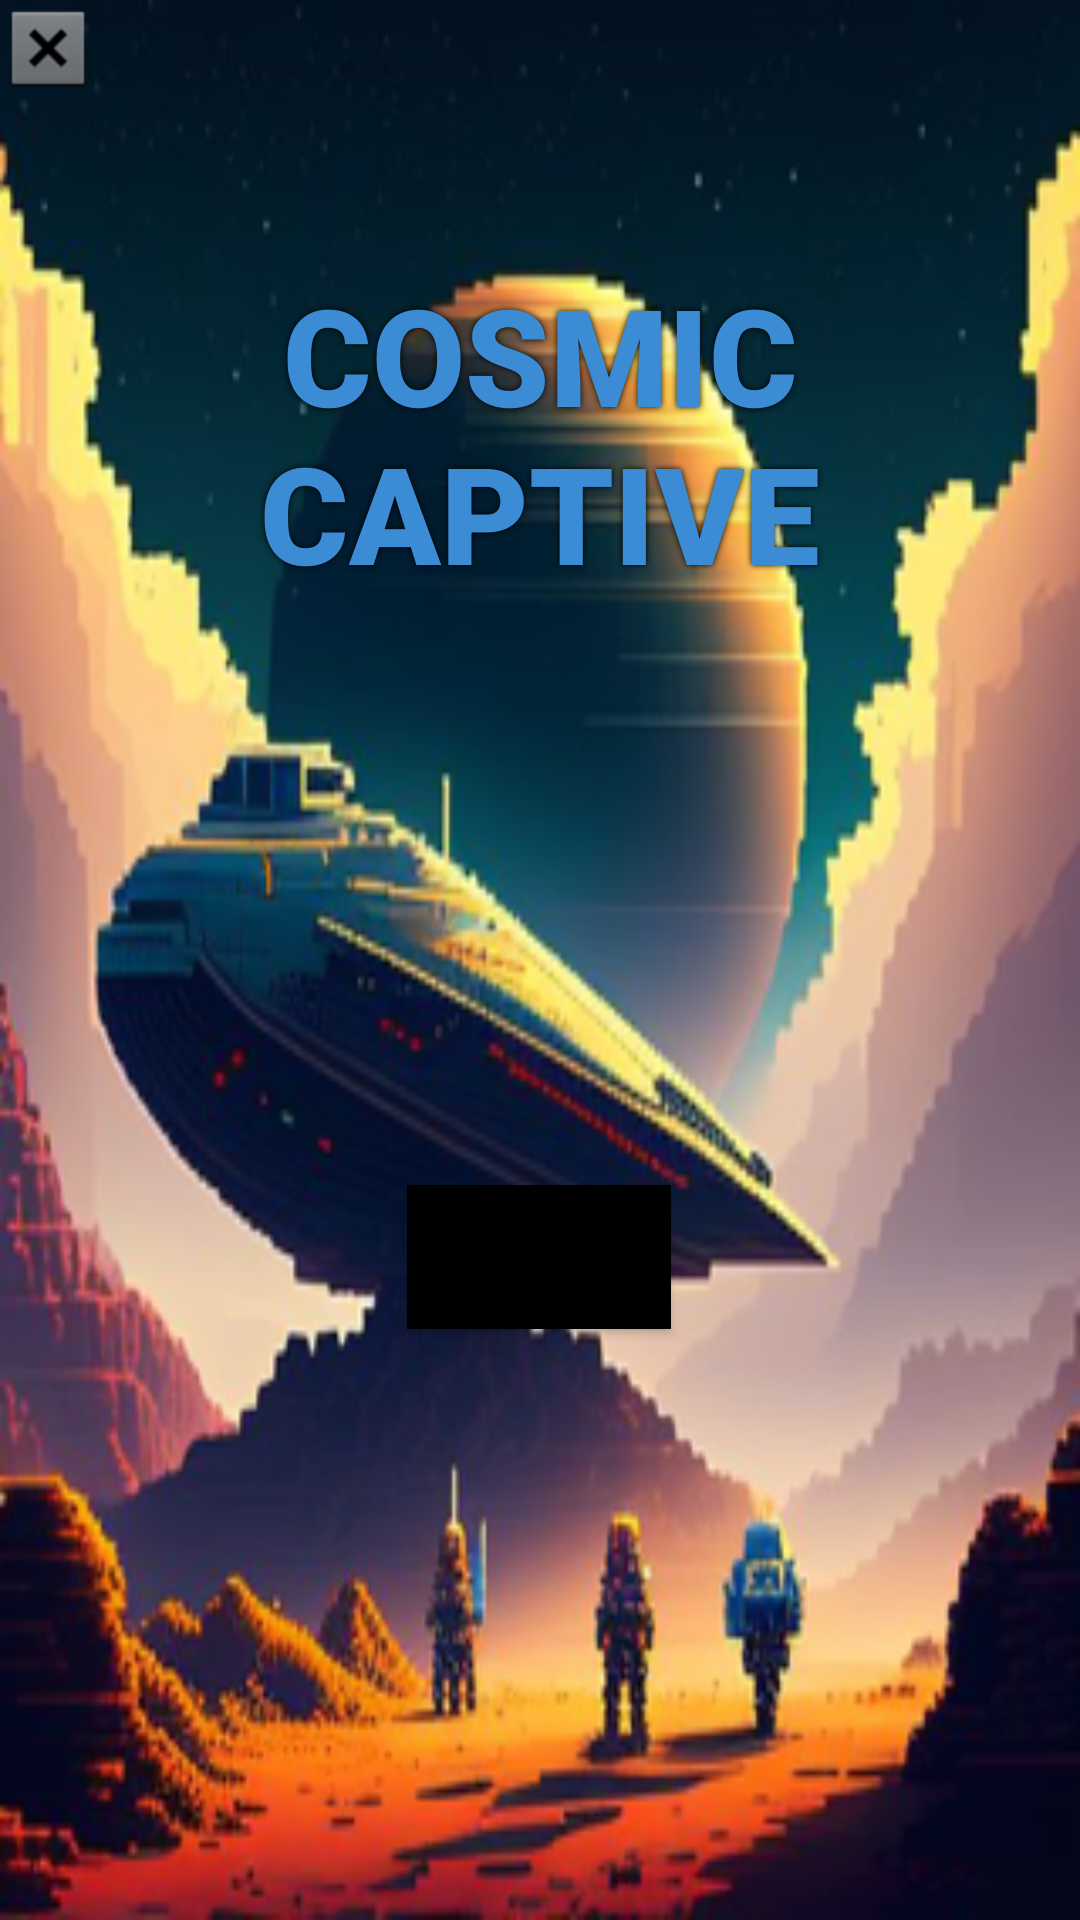

Reconstruct the res/layout file that produces this screen, plus the resources it refers to.
<!-- AndroidManifest.xml: application theme Theme.Cosmic_Captive -->
<!-- res/layout/welcomelayout.xml -->
<?xml version="1.0" encoding="utf-8"?>
<androidx.constraintlayout.widget.ConstraintLayout xmlns:android="http://schemas.android.com/apk/res/android"
    xmlns:app="http://schemas.android.com/apk/res-auto"
    xmlns:tools="http://schemas.android.com/tools"
    android:layout_width="match_parent"
    android:layout_height="match_parent"
    tools:context=".views.MainActivity">
    <RelativeLayout
        android:layout_width="match_parent"
        android:layout_height="match_parent"
        android:background="@drawable/welcomebackground">


        <ImageButton
            android:id="@+id/exitButton"
            android:layout_width="wrap_content"
            android:layout_height="wrap_content"
            android:background="@android:color/transparent"
            app:srcCompat="@android:drawable/btn_dialog" />
    </RelativeLayout>


    <Button
        android:id="@+id/startButton"
        android:layout_width="wrap_content"
        android:layout_height="wrap_content"
        android:layout_marginStart="161dp"
        android:layout_marginTop="57dp"
        android:layout_marginEnd="162dp"
        android:layout_marginBottom="197dp"
        android:background="@color/black"
        android:backgroundTint="@android:color/black"
        android:text="Start"
        app:iconTint="#FFFFFF"
        app:layout_constraintBottom_toBottomOf="parent"
        app:layout_constraintEnd_toEndOf="parent"
        app:layout_constraintStart_toStartOf="parent"
        />

    <TextView
        android:id="@+id/textView"
        android:layout_width="wrap_content"
        android:layout_height="wrap_content"
        android:layout_marginTop="88dp"
        android:layout_marginBottom="94dp"
        android:fontFamily="sans-serif-black"
        android:shadowColor="#000000"
        android:shadowRadius="5"
        android:text="Cosmic
        Captive"
        android:textAlignment="center"
        android:textAllCaps="true"
        android:textColor="#3B8CD5"
        android:textSize="45sp"
        android:textStyle="bold"

        app:layout_constraintEnd_toEndOf="parent"
        app:layout_constraintHorizontal_bias="0.0"
        app:layout_constraintStart_toStartOf="parent"
        app:layout_constraintTop_toTopOf="parent"
        tools:ignore="TextContrastCheck" />



</androidx.constraintlayout.widget.ConstraintLayout>
<!-- resources referenced by this layout -->
<resources>
  <!-- drawable welcomebackground: png bitmap (drawable, 182644 bytes) -->
  <style name="Theme.Cosmic_Captive" parent="Theme.MaterialComponents.DayNight.DarkActionBar">
          
          <item name="colorPrimary">@color/purple_500</item>
          <item name="colorPrimaryVariant">@color/purple_700</item>
          <item name="colorOnPrimary">@color/white</item>
          
          <item name="colorSecondary">@color/teal_200</item>
          <item name="colorSecondaryVariant">@color/teal_700</item>
          <item name="colorOnSecondary">@color/black</item>
          
          <item name="android:statusBarColor">?attr/colorPrimaryVariant</item>
          
      </style>
  <!-- not gathered from this repository: default colours our renderer supplied (Android Studio template values) -->
  <color name="purple_500">#FF6200EE</color>
  <color name="purple_700">#FF3700B3</color>
  <color name="teal_200">#FF03DAC5</color>
  <color name="teal_700">#FF018786</color>
  <color name="black">#FF000000</color>
  <color name="white">#FFFFFFFF</color>
</resources>
